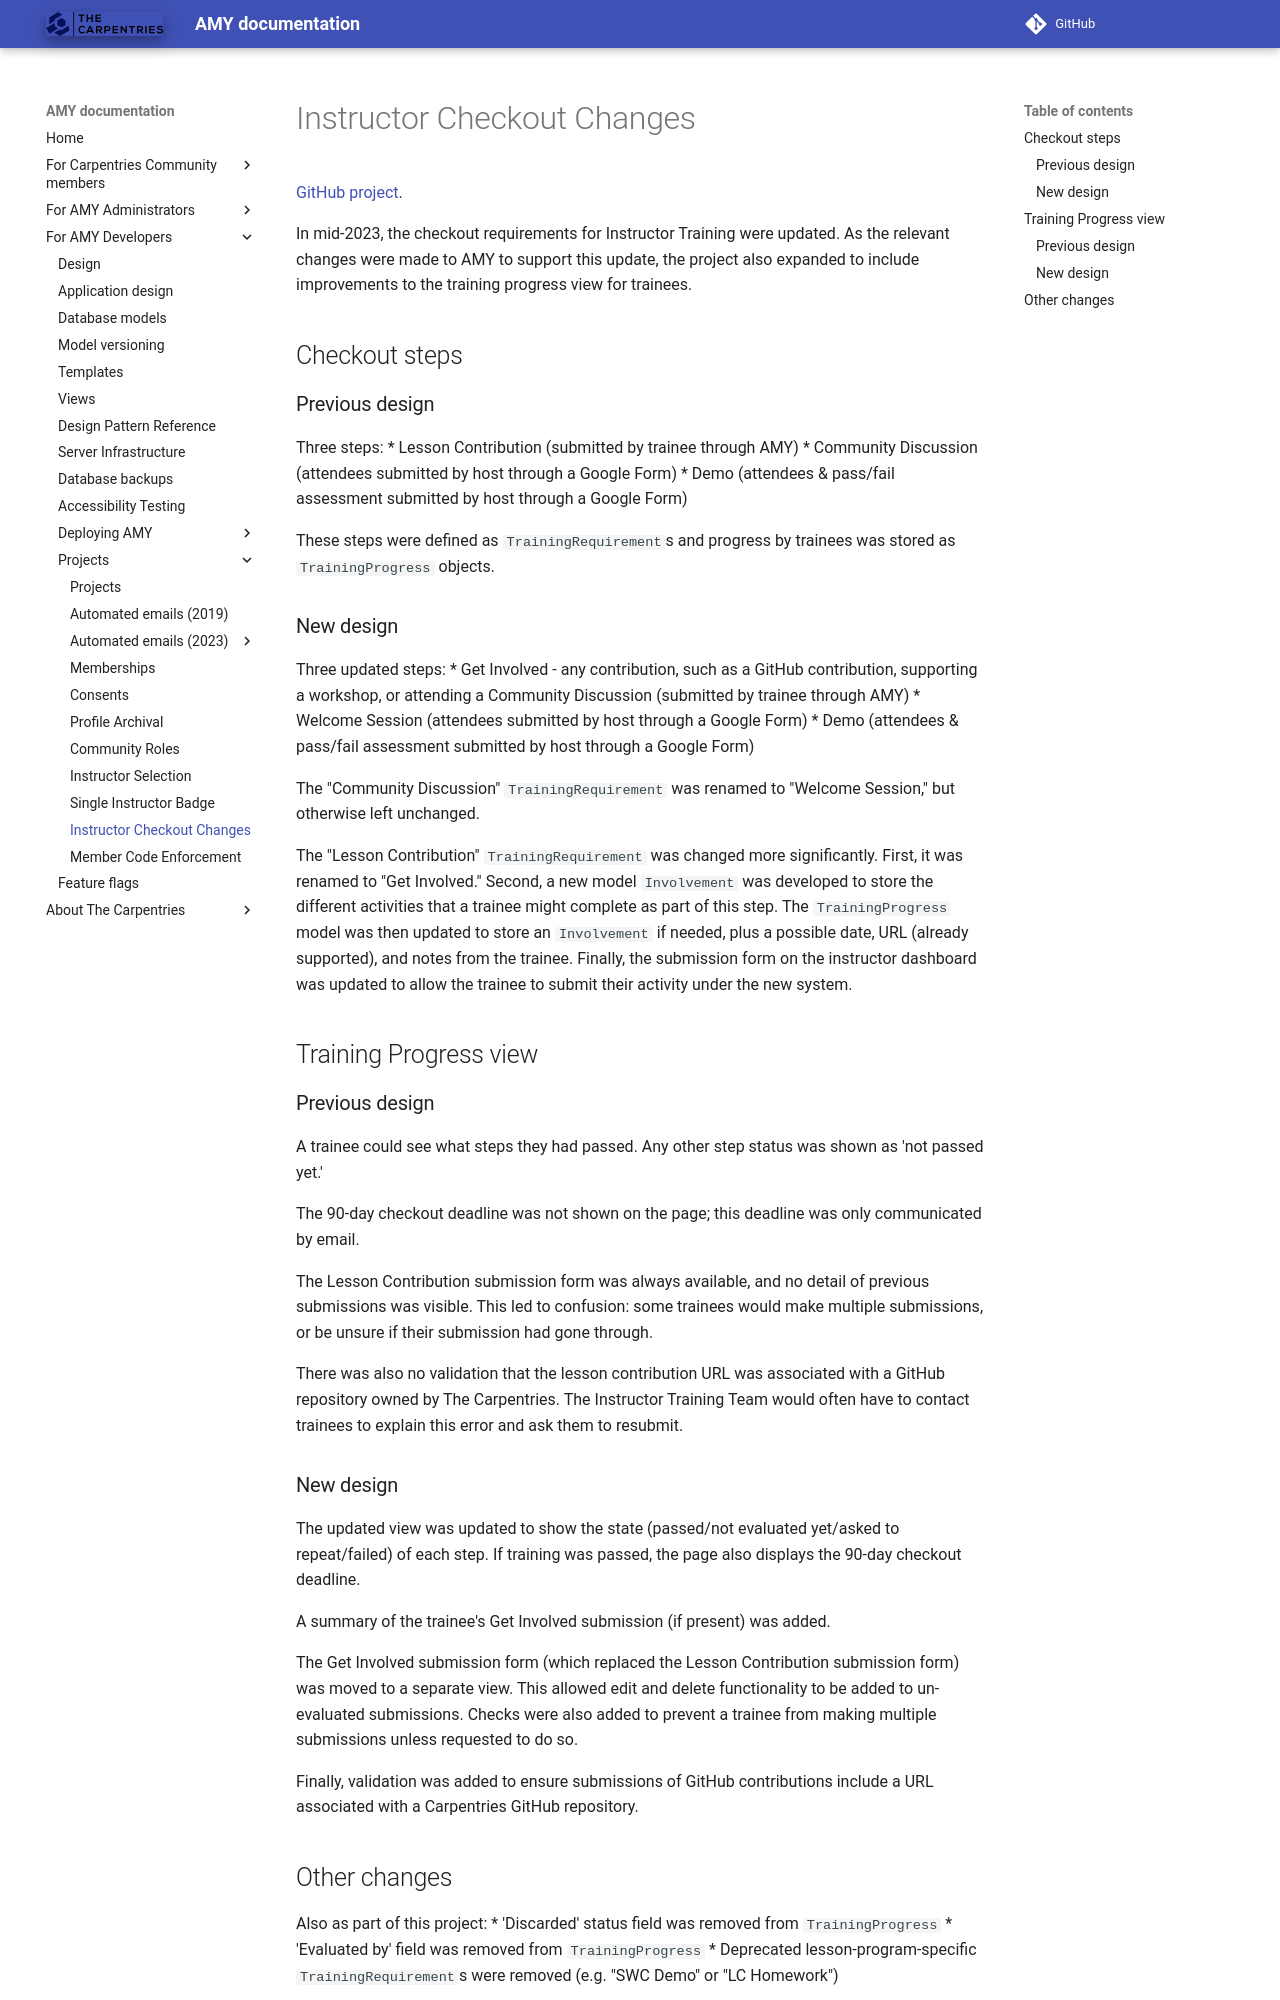

repository: carpentries/amy · page: design/projects/2023_instructor_checkout_changes/index.html · generator: mkdocs

# Instructor Checkout Changes

[GitHub project](https://github.com/carpentries/amy/projects/12).

In mid-2023, the checkout requirements for Instructor Training were updated. As the relevant changes were made to AMY to support this update, the project also expanded to include improvements to the training progress view for trainees.

## Checkout steps

### Previous design

Three steps:
* Lesson Contribution (submitted by trainee through AMY)
* Community Discussion (attendees submitted by host through a Google Form)
* Demo (attendees & pass/fail assessment submitted by host through a Google Form)

These steps were defined as `TrainingRequirement`s and progress by trainees was stored as `TrainingProgress` objects.

### New design

Three updated steps:
* Get Involved - any contribution, such as a GitHub contribution, supporting a workshop, or attending a Community Discussion (submitted by trainee through AMY)
* Welcome Session (attendees submitted by host through a Google Form)
* Demo (attendees & pass/fail assessment submitted by host through a Google Form)

The "Community Discussion" `TrainingRequirement` was renamed to "Welcome Session," but otherwise left unchanged. 

The "Lesson Contribution" `TrainingRequirement` was changed more significantly. First, it was renamed to "Get Involved." Second, a new model `Involvement` was developed to store the different activities that a trainee might complete as part of this step. The `TrainingProgress` model was then updated to store an `Involvement` if needed, plus a possible date, URL (already supported), and notes from the trainee. Finally, the submission form on the instructor dashboard was updated to allow the trainee to submit their activity under the new system.

## Training Progress view

### Previous design

A trainee could see what steps they had passed. Any other step status was shown as 'not passed yet.'

The 90-day checkout deadline was not shown on the page; this deadline was only communicated by email.

The Lesson Contribution submission form was always available, and no detail of previous submissions was visible. This led to confusion: some trainees would make multiple submissions, or be unsure if their submission had gone through.

There was also no validation that the lesson contribution URL was associated with a GitHub repository owned by The Carpentries. The Instructor Training Team would often have to contact trainees to explain this error and ask them to resubmit.

### New design

The updated view was updated to show the state (passed/not evaluated yet/asked to repeat/failed) of each step. If training was passed, the page also displays the 90-day checkout deadline.

A summary of the trainee's Get Involved submission (if present) was added.

The Get Involved submission form (which replaced the Lesson Contribution submission form) was moved to a separate view. This allowed edit and delete functionality to be added to un-evaluated submissions. Checks were also added to prevent a trainee from making multiple submissions unless requested to do so.

Finally, validation was added to ensure submissions of GitHub contributions include a URL associated with a Carpentries GitHub repository.
